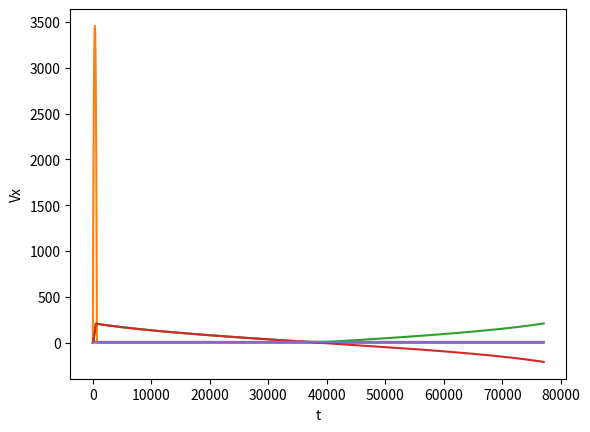

Generate this figure with matplotlib:
import math
import matplotlib.pyplot as plt


# teta, Mr, Mt, u, alpha = 80, 30, 40, 500, 20 # rocket not fall
teta, Mr, Mt, u, alpha = 88, 30, 40, 250, 80 # rocket fall
Mearth = 5.972e+21
teta = 90 - teta






R = 6371
g0 = 6.67e-14 * Mearth / R / R

x, y = 0, 1
v = 0
i = 0
h = 0.001
m = Mt + Mr
Vx = 0
Vy = 0
plot_m, plot_v, plot_x, plot_y = [], [], [], []
plot_Vx, plot_Vy = [], []
i = 0

while y >= 0:
    g = g0 * R * R / ((R + y) * (R + y))

    if m - Mr > 0:
        Vx += math.sin(teta * math.pi / 180) * u * alpha * h / (m - alpha * h)
        Vy += math.cos(teta * math.pi / 180) * u * alpha * h / (m - alpha * h)
        m -= alpha * h


    Vy -= g * h

    if Vx != 0:
        teta = math.atan2(Vy, -Vx) * 180 / math.pi - 90

    else:
        if Vy >= 0:
            teta = 0
        else:
            teta = 180

    x += Vx * h
    y += Vy * h

    plot_m.append(m - Mr)
    plot_v.append(math.sqrt(Vx ** 2 + Vy ** 2))
    plot_x.append(x)
    plot_y.append(y)
    plot_Vx.append(Vx)
    plot_Vy.append(Vy)
    i += 1
    if (i == 100000):
        break

tg = [_ for _ in range(i)]

plt.plot(tg, plot_m)
plt.xlabel("t")
plt.ylabel("m(t)")
plt.show()

plt.plot(plot_x, plot_y)
plt.xlabel("x")
plt.ylabel("y")
plt.show()

plt.plot(tg, plot_v)
plt.xlabel("t")
plt.ylabel("V(t)")
plt.show()

plt.plot(tg, plot_Vy)
plt.xlabel("t")
plt.ylabel("Vy")
plt.show()

plt.plot(tg, plot_Vx)
plt.xlabel("t")
plt.ylabel("Vx")
plt.show()
